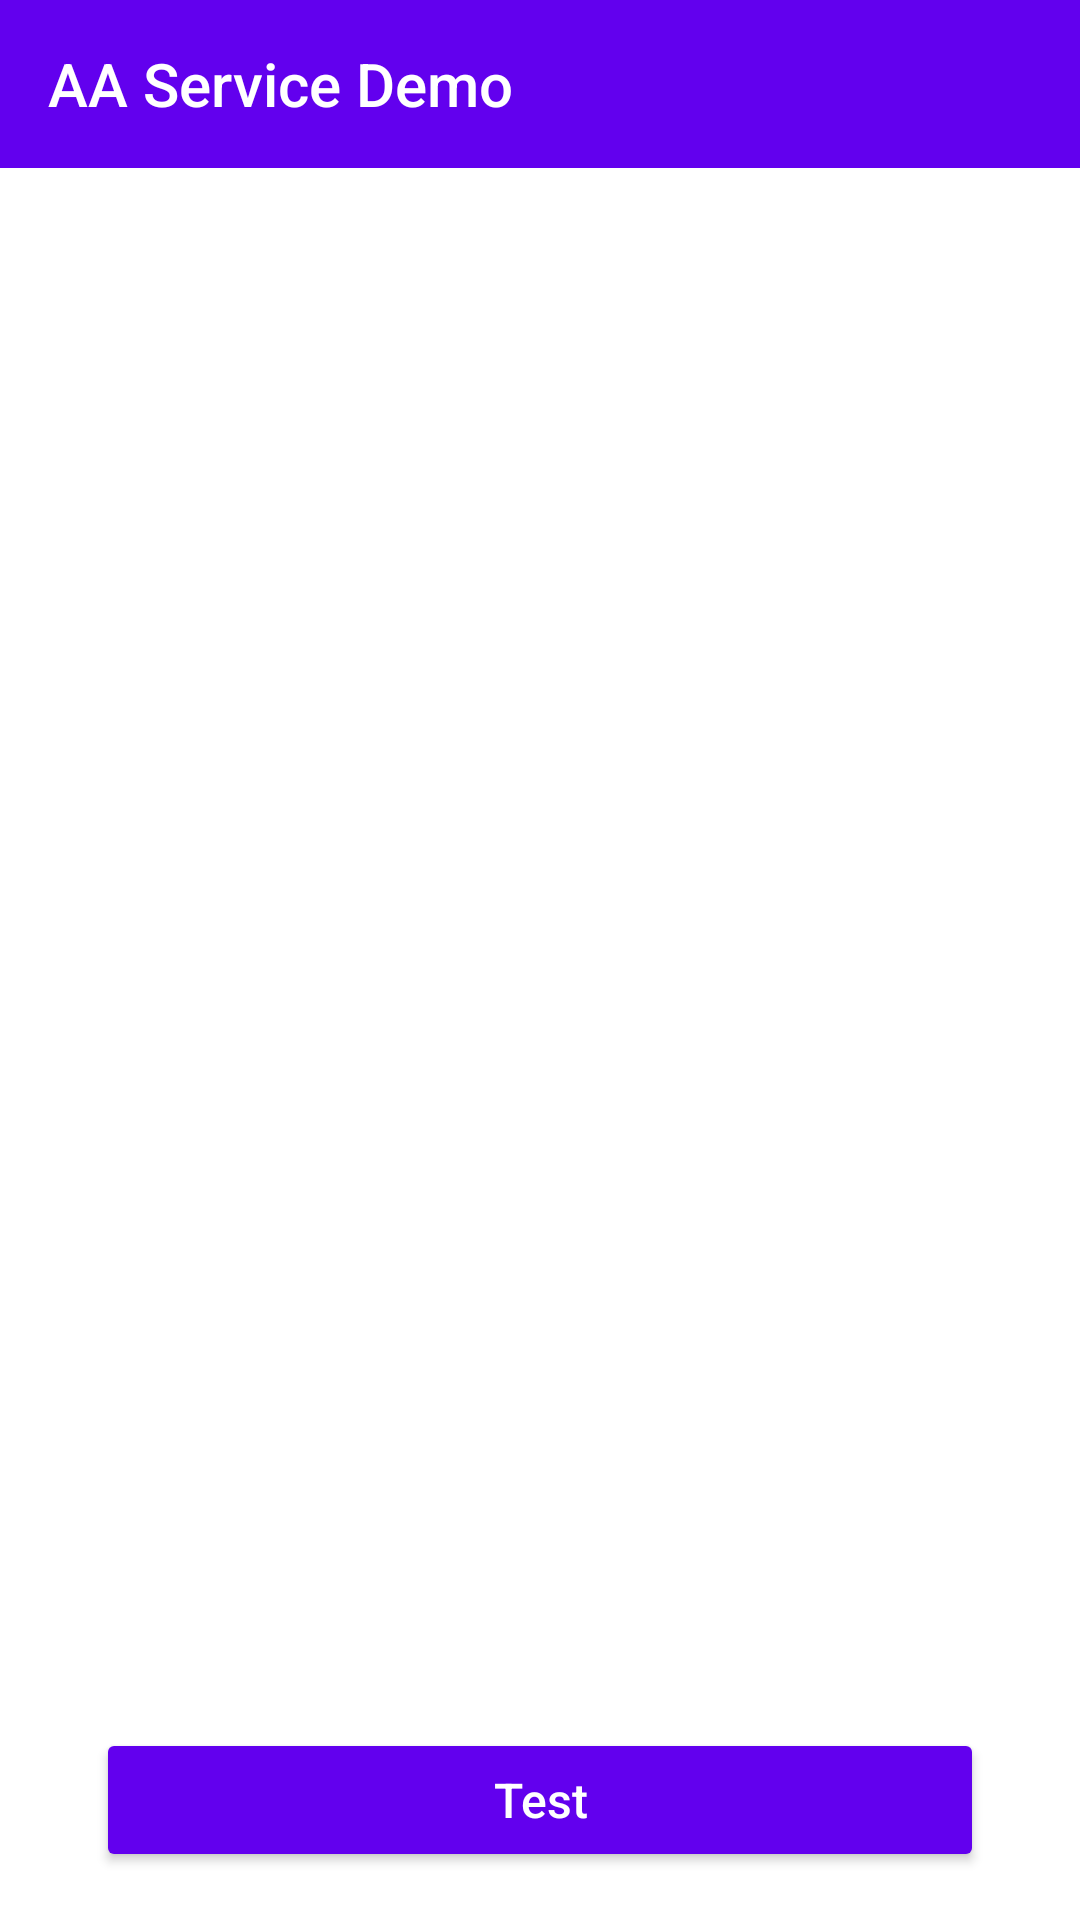

Layout XML and referenced resources for this Android screen:
<!-- AndroidManifest.xml: application theme ParticleConnect -->
<!-- res/layout/activity_aa_service.xml -->
<?xml version="1.0" encoding="utf-8"?>
<layout xmlns:android="http://schemas.android.com/apk/res/android"
    xmlns:app="http://schemas.android.com/apk/res-auto"
    xmlns:tools="http://schemas.android.com/tools">

    <RelativeLayout
        android:layout_width="match_parent"
        android:layout_height="match_parent"
        tools:context=".aaservice.AAServiceDemoActivity">

        <androidx.appcompat.widget.Toolbar
            android:id="@+id/toolbar"
            android:layout_width="match_parent"
            android:layout_height="?attr/actionBarSize"
            android:background="?attr/colorPrimary"
            app:navigationIcon="@drawable/ic_left"
            app:title="AA Service Demo"
            app:titleTextColor="@color/white" />

        <TextView
            android:id="@+id/address"
            android:layout_width="match_parent"
            android:layout_height="wrap_content"
            android:layout_below="@+id/toolbar"
            android:layout_marginStart="16dp"
            android:layout_marginTop="16dp"
            android:layout_marginEnd="16dp"
            android:layout_marginBottom="16dp"
            android:ellipsize="middle"
            android:maxLines="1"
            android:textColor="@color/teal_200"
            android:textSize="16sp"
            tools:text="Address: 0xdsffsa...15dcr" />

        <LinearLayout
            android:layout_width="match_parent"
            android:layout_height="match_parent"
            android:layout_above="@+id/menu"
            android:layout_below="@+id/address"
            android:orientation="vertical"
            android:padding="16dp">

            <TextView
                android:id="@+id/request"
                android:layout_width="match_parent"
                android:layout_height="0dp"
                android:layout_marginBottom="12dp"
                android:layout_weight="1"
                android:gravity="start|top"
                android:scrollbars="vertical"
                android:textColor="@color/black"
                android:textSize="12sp"
                tools:text="Request details will appear here..." />

            <TextView
                android:id="@+id/result"
                android:layout_width="match_parent"
                android:layout_height="0dp"
                android:layout_marginTop="12dp"
                android:layout_weight="1"
                android:gravity="start|top"
                android:scrollbars="vertical"
                android:textColor="@color/green"
                android:textSize="14sp"
                tools:text="Results will appear here..." />

        </LinearLayout>

        <ScrollView
            android:id="@+id/menu"
            android:layout_alignParentBottom="true"
            android:layout_width="match_parent"
            android:layout_height="wrap_content">

            <LinearLayout
                android:layout_width="match_parent"
                android:layout_height="wrap_content"
                android:layout_marginTop="16dp"
                android:layout_marginBottom="16dp"
                android:orientation="vertical">

                
                <Button
                    android:id="@+id/test"
                    android:layout_width="match_parent"
                    android:layout_height="wrap_content"
                    android:layout_marginStart="32dp"
                    android:layout_marginTop="8dp"
                    android:layout_marginEnd="32dp"
                    android:backgroundTint="@color/purple_500"
                    android:gravity="center"
                    android:text="Test"
                    android:textAllCaps="false"
                    android:textColor="@color/white"
                    android:textSize="16sp" />


            </LinearLayout>
        </ScrollView>
    </RelativeLayout>

    <data>

    </data>
</layout>
<!-- resources referenced by this layout -->
<resources>
  <color name="black">#FF000000</color>
  <color name="green">#03FF03</color>
  <color name="purple_500">#FF6200EE</color>
  <color name="teal_200">#FF03DAC5</color>
  <color name="white">#FFFFFFFF</color>
  <style name="ParticleConnect" parent="Theme.AppCompat.Light.NoActionBar">
          
          <item name="colorPrimary">@color/purple_500</item>
          <item name="colorPrimaryVariant">@color/purple_700</item>
          <item name="colorOnPrimary">@color/white</item>
          
          <item name="colorSecondary">@color/teal_200</item>
          <item name="colorSecondaryVariant">@color/teal_700</item>
          <item name="colorOnSecondary">@color/black</item>
  
          <item name="android:statusBarColor" tools:targetApi="l">?attr/colorPrimaryVariant</item>
          <item name="windowNoTitle">true</item>
          <item name="android:windowBackground">@color/white</item>
          <item name="android:listDivider">@drawable/list_item_divider</item>
      </style>
  <color name="purple_700">#FF3700B3</color>
  <color name="teal_700">#FF018786</color>
  <!-- drawable list_item_divider (drawable) -->
  <?xml version="1.0" encoding="utf-8"?>
  <layer-list xmlns:android="http://schemas.android.com/apk/res/android">
  
      <item>
          <shape android:shape="rectangle">
              <size android:height="1dp" />
              <solid android:color="@color/white" />
          </shape>
      </item>
  
  
      <item
          android:left="16dp"
          android:right="16dp">
          <shape android:shape="rectangle">
              <size android:height="1dp" />
              <solid android:color="@color/divider" />
          </shape>
      </item>
  
  </layer-list>
  <color name="divider">#E4E3E3</color>
</resources>
